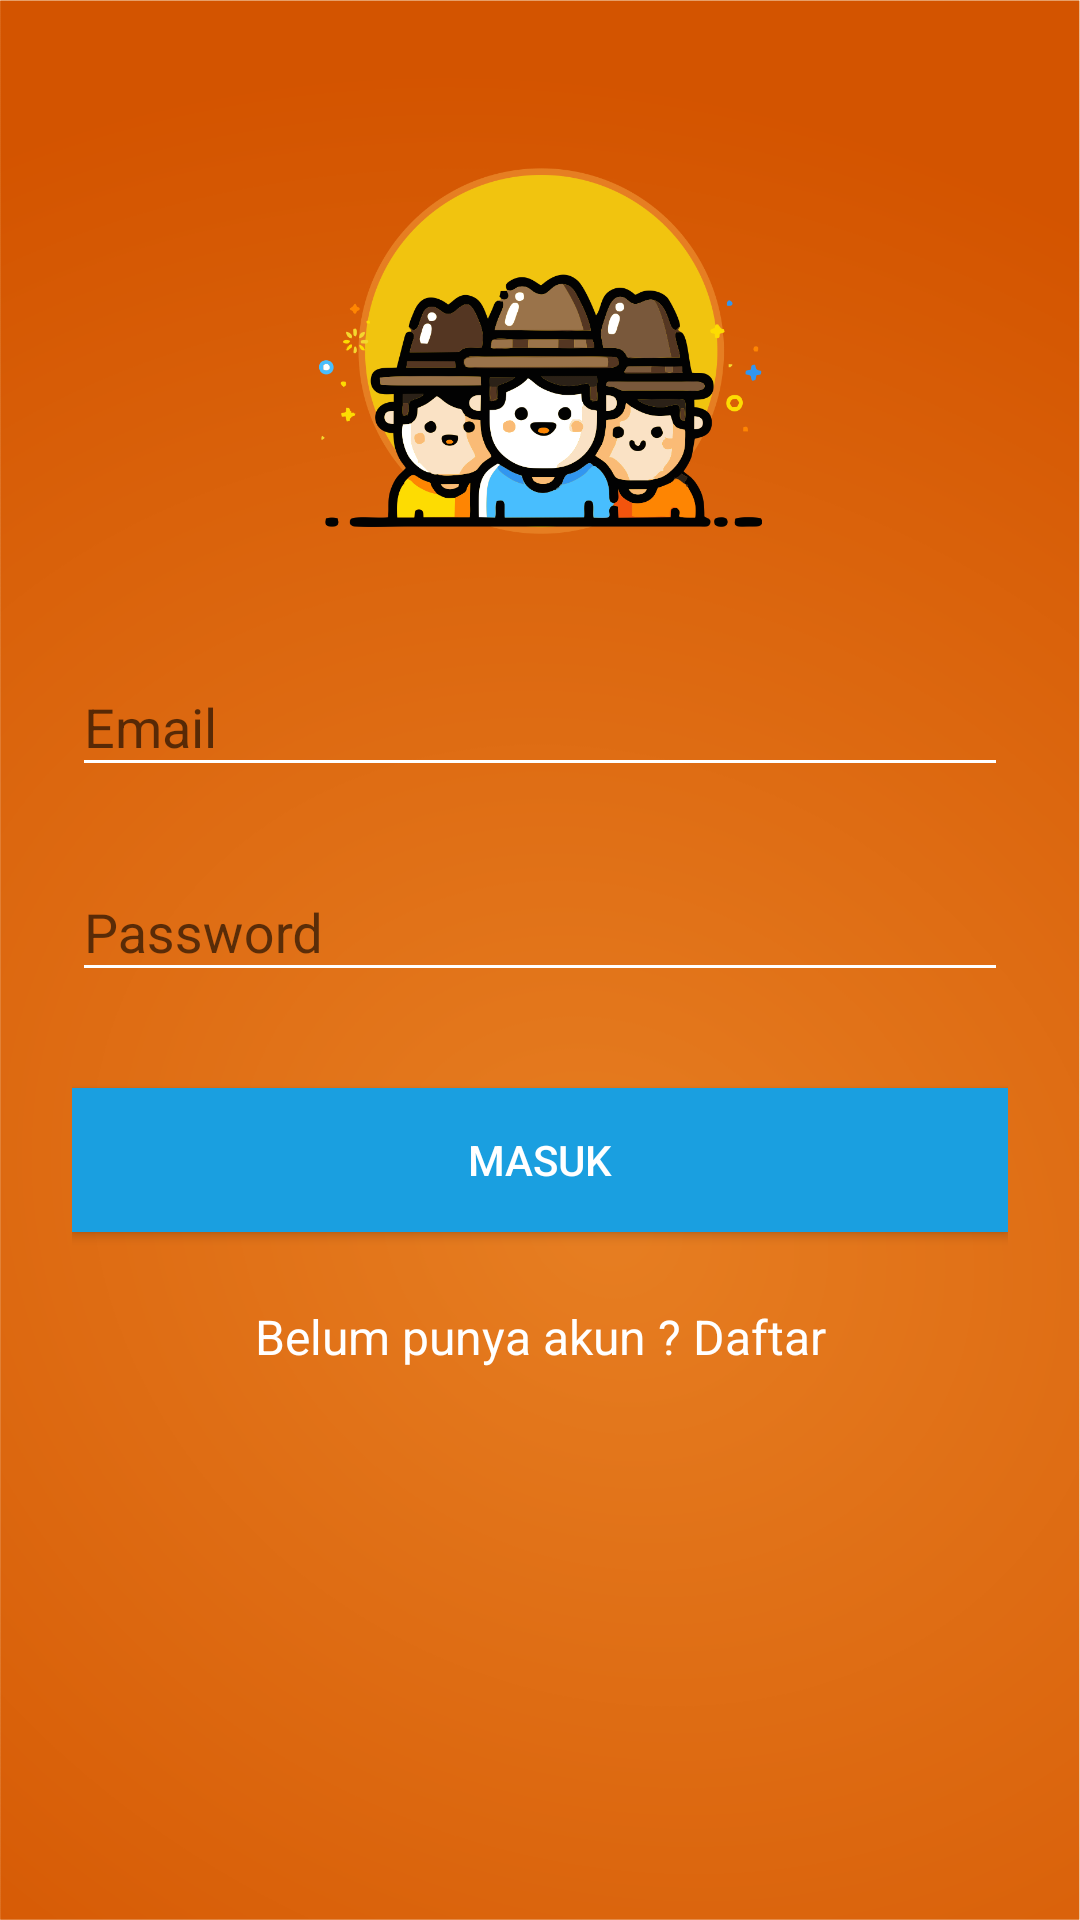

Write the Android layout XML for this screen, with the resource values it uses.
<!-- AndroidManifest.xml: application theme AppTheme.NoActionBar -->
<!-- res/layout/activity_login.xml -->
<?xml version="1.0" encoding="utf-8"?>
<ScrollView xmlns:android="http://schemas.android.com/apk/res/android"
            android:layout_width="fill_parent"
            android:layout_height="fill_parent"
            xmlns:app="http://schemas.android.com/apk/res-auto"
            android:fitsSystemWindows="true"
            android:background="@drawable/bglogin">

    <LinearLayout
        android:orientation="vertical"
        android:layout_width="match_parent"
        android:layout_height="wrap_content"
        android:paddingTop="56dp"
        android:paddingLeft="24dp"
        android:paddingRight="24dp"
        android:weightSum="1">

        <ImageView android:src="@drawable/loginicon"
                   android:layout_width="423dp"
                   android:layout_height="122dp"
                   android:layout_marginBottom="24dp"
                   android:layout_gravity="center_horizontal" />

        <android.support.design.widget.TextInputLayout
            android:layout_width="match_parent"
            android:layout_height="wrap_content"
            android:layout_marginBottom="8dp"
            android:layout_marginTop="8dp">

            <EditText
                android:id="@+id/ETemail"
                android:layout_width="match_parent"
                android:layout_height="wrap_content"
                android:hint="Email"
                android:inputType="textEmailAddress"/>
        </android.support.design.widget.TextInputLayout>

        <android.support.design.widget.TextInputLayout
            android:layout_width="match_parent"
            android:layout_height="wrap_content"
            android:layout_marginBottom="8dp"
            android:layout_marginTop="8dp">

            <EditText
                android:id="@+id/ETpassword"
                android:layout_width="match_parent"
                android:layout_height="wrap_content"
                android:hint="Password"
                android:inputType="textPassword"/>
        </android.support.design.widget.TextInputLayout>


        <android.support.v7.widget.AppCompatButton
            android:id="@+id/BTsignin"
            android:layout_width="fill_parent"
            android:layout_height="wrap_content"
            android:layout_marginTop="24dp"
            android:layout_marginBottom="24dp"
            android:padding="12dp"
            android:text="Masuk"
            android:background="#1A9FE0"
            android:textColor="#ffffff"
            android:elevation="2dp"/>

        <TextView android:id="@+id/TVsignup"
                  android:layout_width="fill_parent"
                  android:layout_height="wrap_content"
                  android:layout_marginBottom="24dp"
                  android:text="Belum punya akun ? Daftar"
                  android:gravity="center"
                  android:textSize="16dip"
                  android:textColor="#ffffff"/>

    </LinearLayout>
</ScrollView>
<!-- resources referenced by this layout -->
<resources>
  <!-- drawable bglogin: png bitmap (drawable, 114384 bytes) -->
  <!-- drawable loginicon: png bitmap (drawable, 108253 bytes) -->
  <style name="AppTheme.NoActionBar">
          <item name="windowActionBar">false</item>
          <item name="windowNoTitle">true</item>
          <item name="colorPrimary">@color/colorPrimary</item>
          <item name="colorPrimaryDark">@color/colorPrimaryDark</item>
          <item name="android:textColorSecondary">@android:color/white</item>
          <item name="colorAccent">@color/colorAccent</item>
      </style>
  <color name="colorPrimary">#E37A38</color>
  <color name="colorPrimaryDark">#A85E38</color>
  <color name="colorAccent">#FFC107</color>
</resources>
